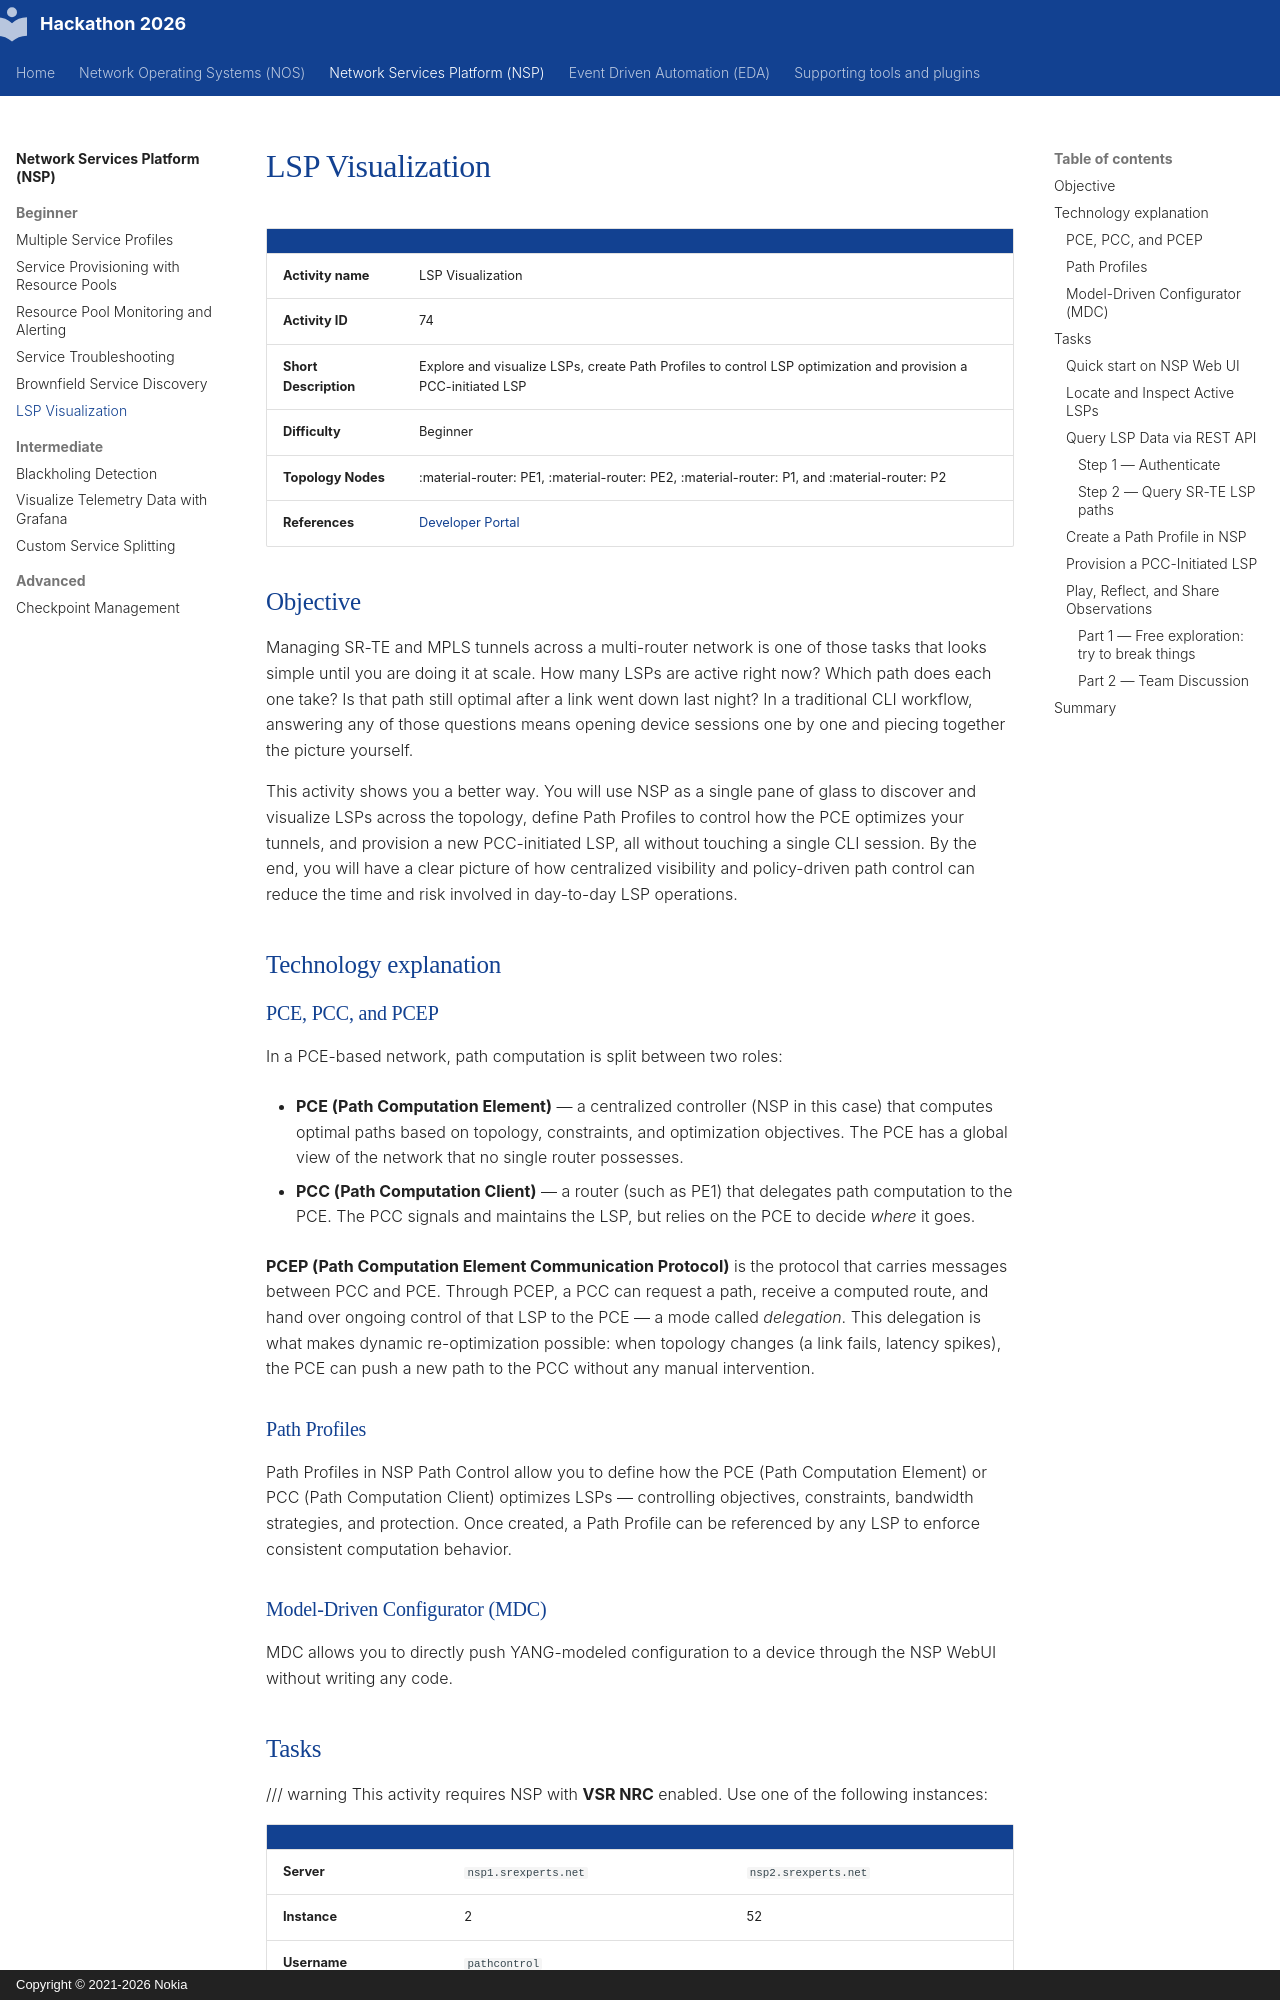

repository: nokia/SReXperts · page: nsp/beginner/nsp-activity-76/index.html · generator: mkdocs · copyright: Copyright © 2021-2026 Nokia

# LSP Visualization

|     |     |
| --- | --- |
| **Activity name** | LSP Visualization |
| **Activity ID** | 74 |
| **Short Description** | Explore and visualize LSPs, create Path Profiles to control LSP optimization and provision a PCC-initiated LSP |
| **Difficulty** | Beginner |
| **Topology Nodes** | :material-router: PE1, :material-router: PE2, :material-router: P1, and :material-router: P2 |
| **References** | [Developer Portal](https://network.developer.nokia.com) |

## Objective

Managing SR-TE and MPLS tunnels across a multi-router network is one of those tasks that looks simple until you are doing it at scale. How many LSPs are active right now? Which path does each one take? Is that path still optimal after a link went down last night? In a traditional CLI workflow, answering any of those questions means opening device sessions one by one and piecing together the picture yourself.

This activity shows you a better way. You will use NSP as a single pane of glass to discover and visualize LSPs across the topology, define Path Profiles to control how the PCE optimizes your tunnels, and provision a new PCC-initiated LSP, all without touching a single CLI session. By the end, you will have a clear picture of how centralized visibility and policy-driven path control can reduce the time and risk involved in day-to-day LSP operations.

## Technology explanation

### PCE, PCC, and PCEP

In a PCE-based network, path computation is split between two roles:

- **PCE (Path Computation Element)** — a centralized controller (NSP in this case) that computes optimal paths based on topology, constraints, and optimization objectives. The PCE has a global view of the network that no single router possesses.

- **PCC (Path Computation Client)** — a router (such as PE1) that delegates path computation to the PCE. The PCC signals and maintains the LSP, but relies on the PCE to decide *where* it goes.

**PCEP (Path Computation Element Communication Protocol)** is the protocol that carries messages between PCC and PCE. Through PCEP, a PCC can request a path, receive a computed route, and hand over ongoing control of that LSP to the PCE — a mode called *delegation*. This delegation is what makes dynamic re-optimization possible: when topology changes (a link fails, latency spikes), the PCE can push a new path to the PCC without any manual intervention.

### Path Profiles

Path Profiles in NSP Path Control allow you to define how the PCE (Path Computation Element) or PCC (Path Computation Client) optimizes LSPs — controlling objectives, constraints, bandwidth strategies, and protection. Once created, a Path Profile can be referenced by any LSP to enforce consistent computation behavior.

### Model-Driven Configurator (MDC)

MDC allows you to directly push YANG-modeled configuration to a device through the NSP WebUI without writing any code.
